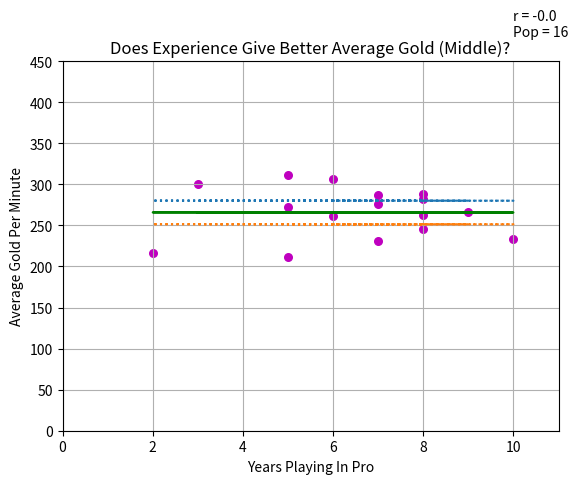

Write the Python code that produced this figure.
import numpy as np
import matplotlib.pyplot as plt
  
def estimate_coef(x, y):
    # number of observations/points
    n = np.size(x)
  
    # mean of x and y vector
    m_x = np.mean(x)
    m_y = np.mean(y)
  
    # calculating cross-deviation and deviation about x
    SS_xy = np.sum(y*x) - n*m_y*m_x
    SS_xx = np.sum(x*x) - n*m_x*m_x
  
    # calculating regression coefficients
    b_1 = SS_xy / SS_xx
    b_0 = m_y - b_1*m_x
  
    return (b_0, b_1)
  
def plot_regression_line(x, y, b):
    
    # plotting the actual points as scatter plot
    plt.scatter(x, y, color = "m",
               marker = "o", s = 30)
    plt.xlim(0, 11)
    plt.ylim(0, 450)
  
    # predicted response vector
    y_pred = b[0] + b[1]*x
  
    #confidence interval
    ci = 1.91 * np.std(y)/np.sqrt(len(x))
    
    # plotting the regression line
    plt.plot(x, y_pred, color = "g")
    plt.plot(x, (y_pred+ci), linestyle = 'dotted')
    plt.plot(x, (y_pred-ci), linestyle = 'dotted')
    
    # calculating the r value
    r = np.corrcoef(x, y)[0,1]
    
    # place a text box in upper left in axes coords
    xl = len(x)
    plt.text(10, 480, 'Pop = %s'%(xl))
    plt.text(10, 500, 'r = %s'%(round(r,2)))
  
    # putting labels
    plt.title("Does Experience Give Better Average Gold (Middle)?")
    plt.xlabel("Years Playing In Pro")
    plt.ylabel("Average Gold Per Minute")
  
    # function to show plot
    plt.grid()
    plt.show()
  
def main():
    # observations / data
    x = np.array([8,7,6,9,8,10,2,5,5,7,8,7,5,8,6,3])
    y = np.array([246,231,307,266,288,234,216,211,311,287,282,276,272,263,261,301])
  
    # estimating coefficients
    b = estimate_coef(x, y)
    print("Estimated coefficients:\nb_0 = {}  \
          \nb_1 = {}".format(b[0], b[1]))
  
    # plotting regression line
    plot_regression_line(x, y, b)
  
if __name__ == "__main__":
    main()
    
    